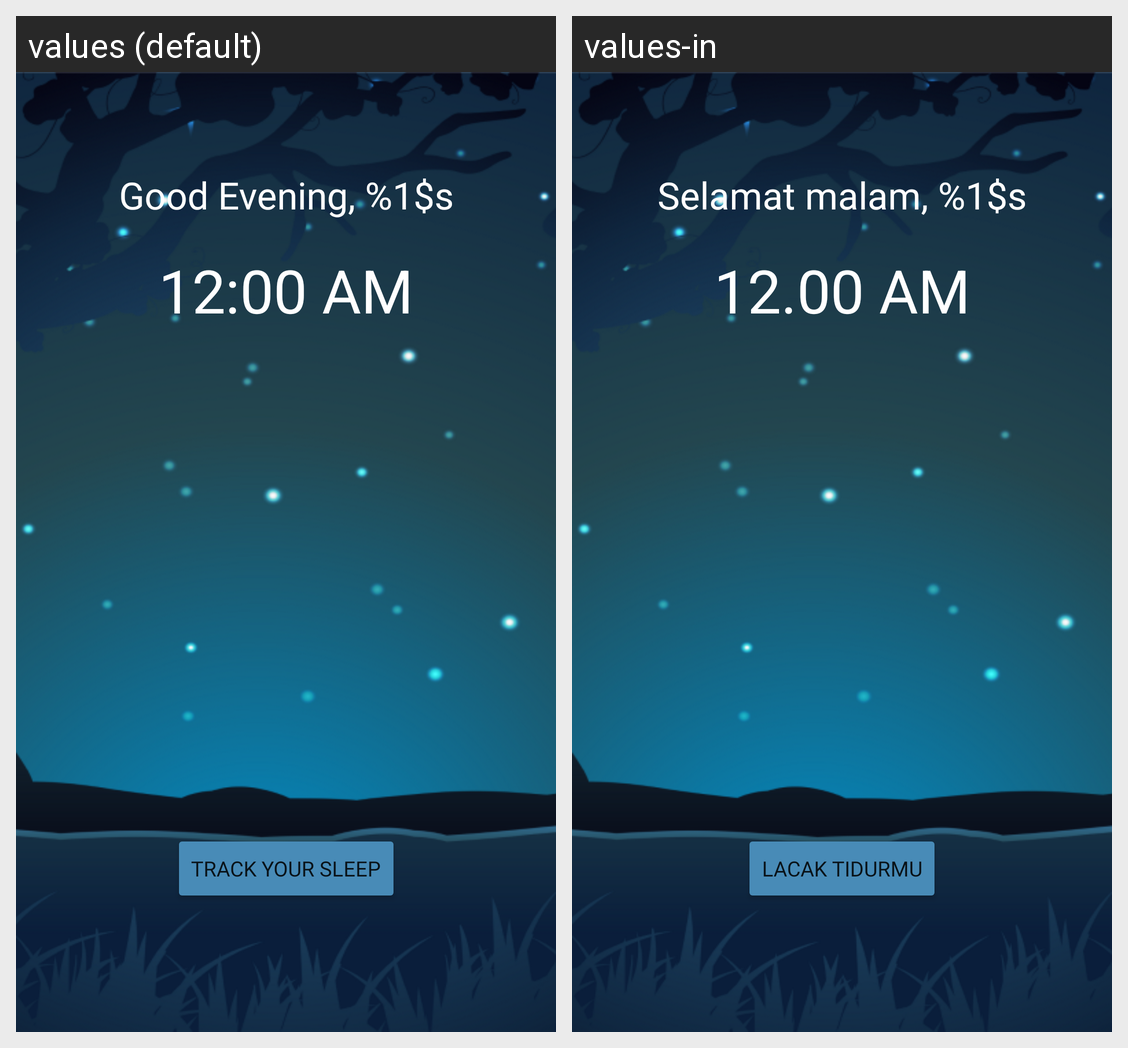

This grid shows one Android layout under two languages. Give, for every string resource on the screen, its name, the default text and each shown locale's text.
Android screen res/layout/fragment_sleep_track.xml rendered under 2 locales, left to right: values (default), values-in. Device: Nexus 5 (rendered at 1080×1920; each locale shown at half size, 540×960, under a caption strip naming it); theme Theme.TidurLelap.
Strings drawn on this screen, with the default value and each locale's value (text and hints the layout hard-codes, and strings that could not be matched under every locale, appear in the picture but are not listed):

greeting
  values: Good Evening, %1$s
  values-in: Selamat malam, %1$s

tracking_before
  values: Track your sleep
  values-in: Lacak tidurmu
